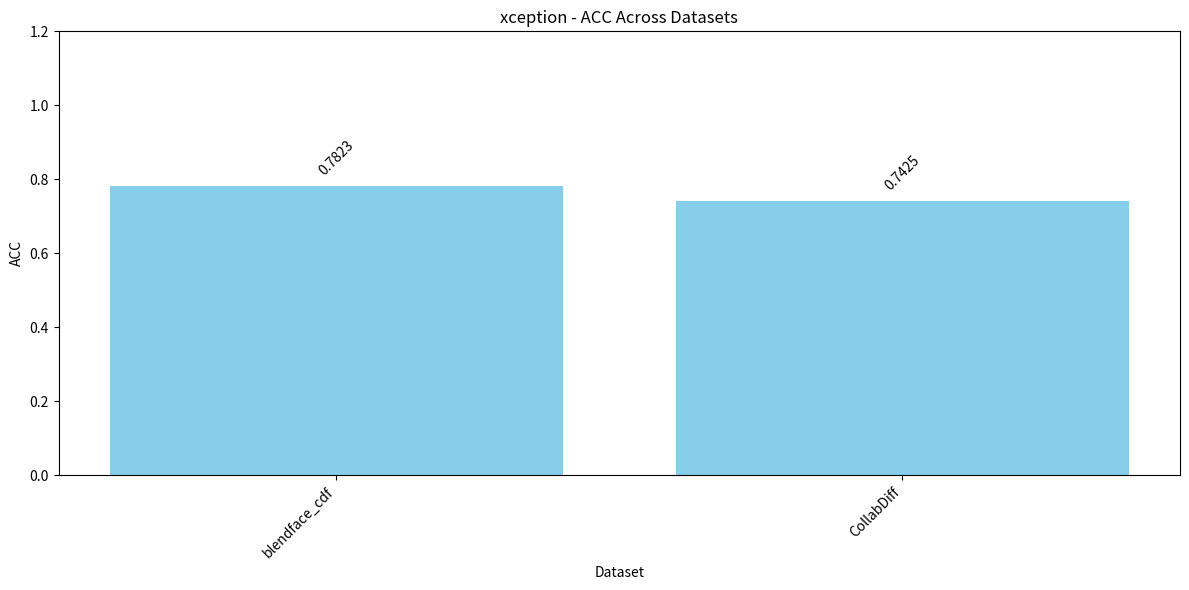
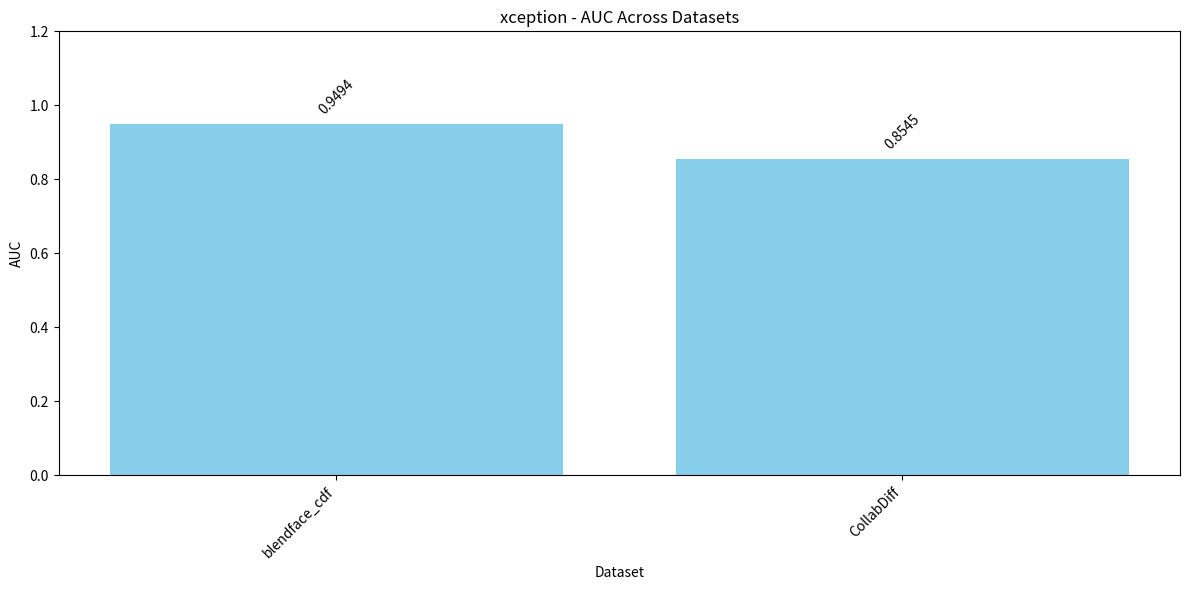
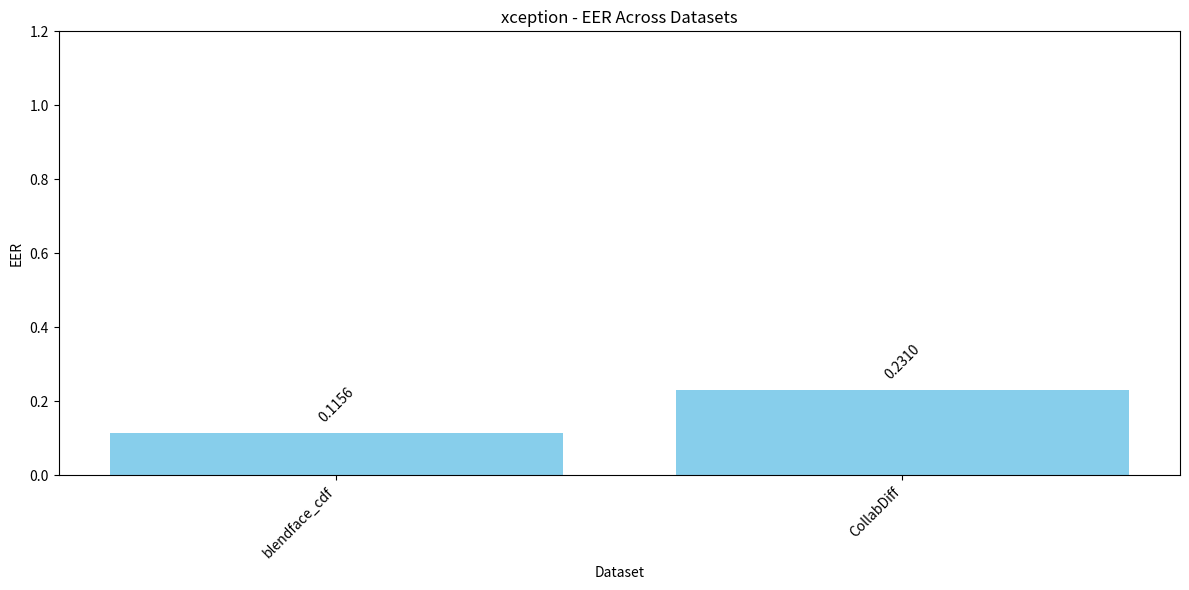
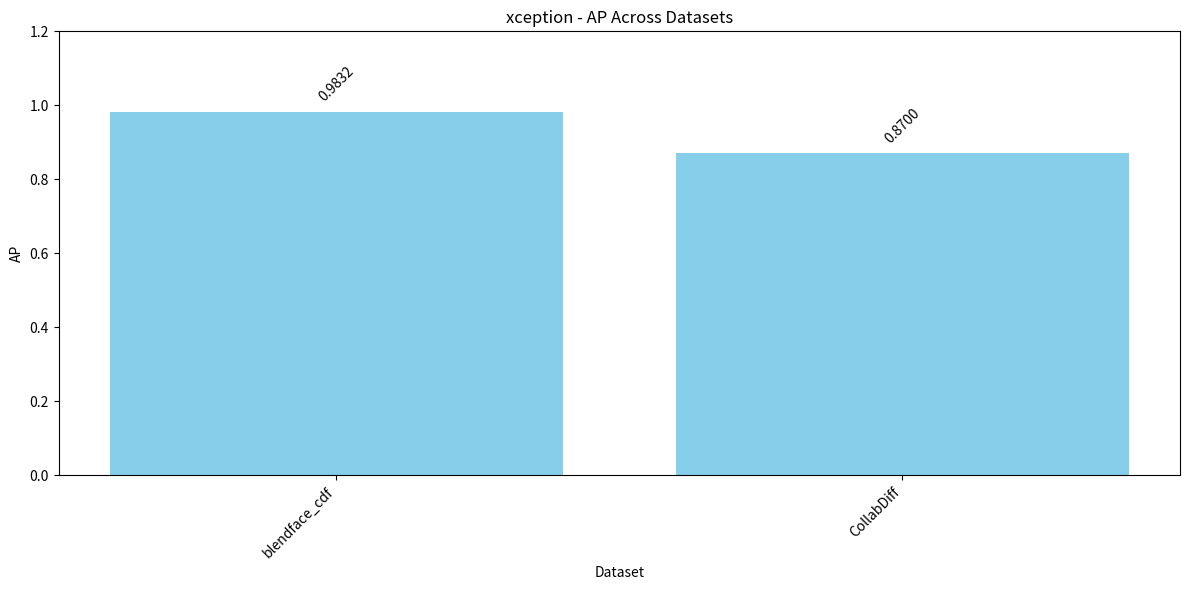
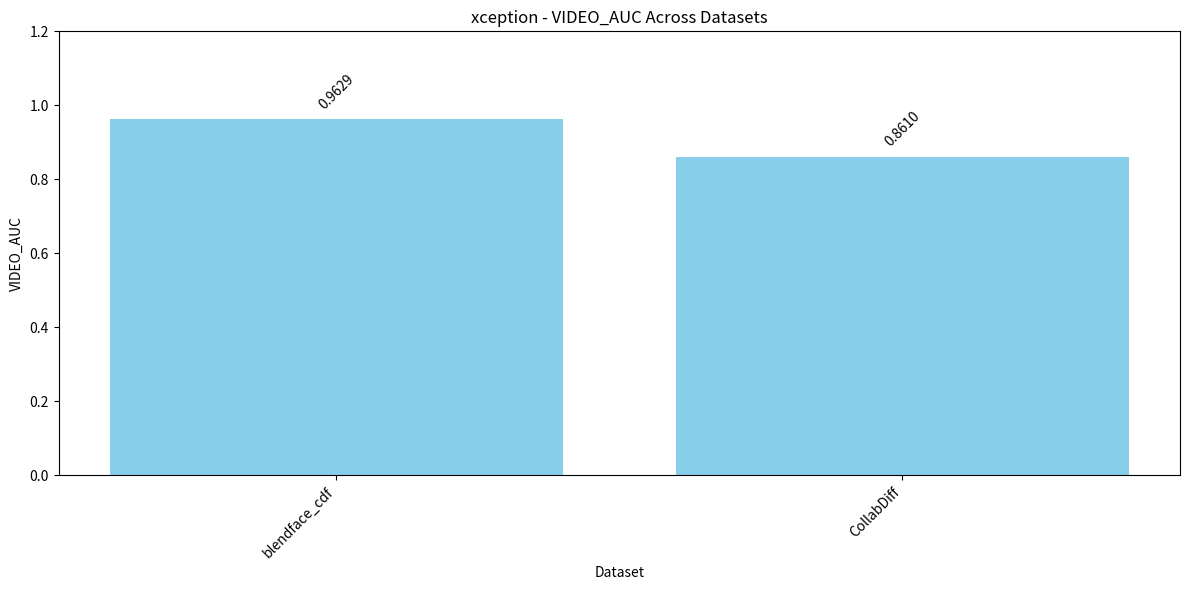
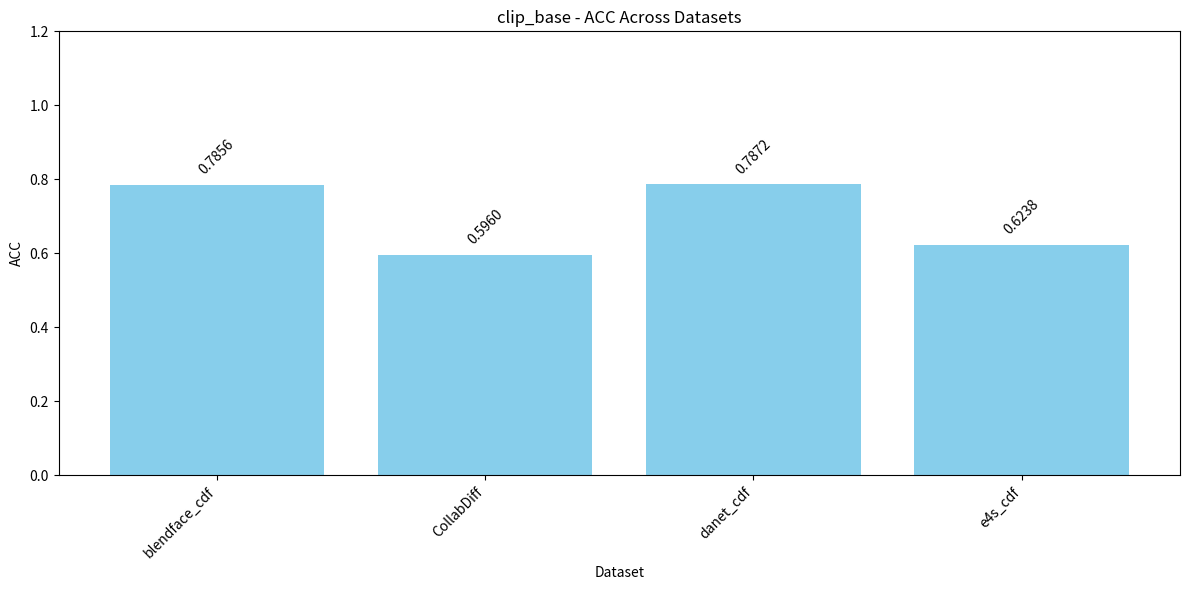
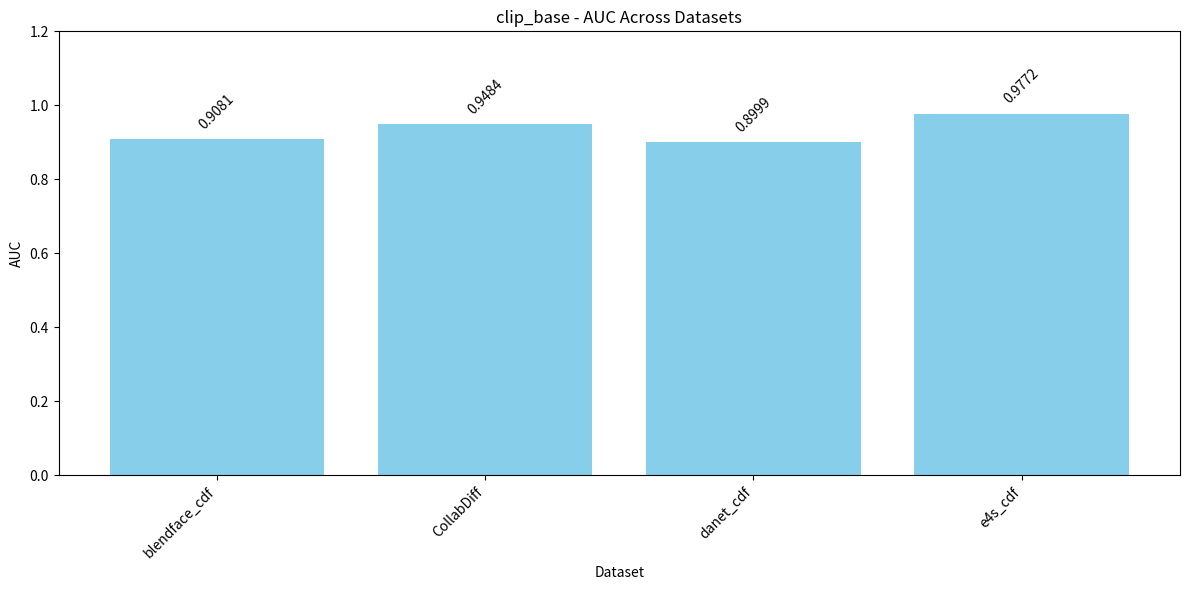
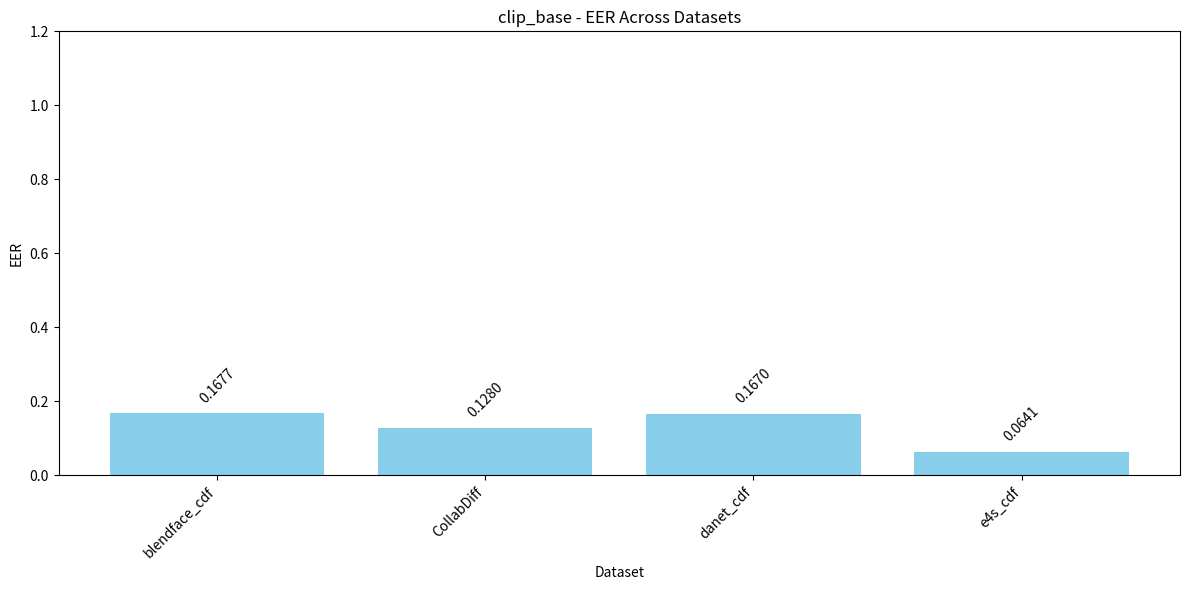
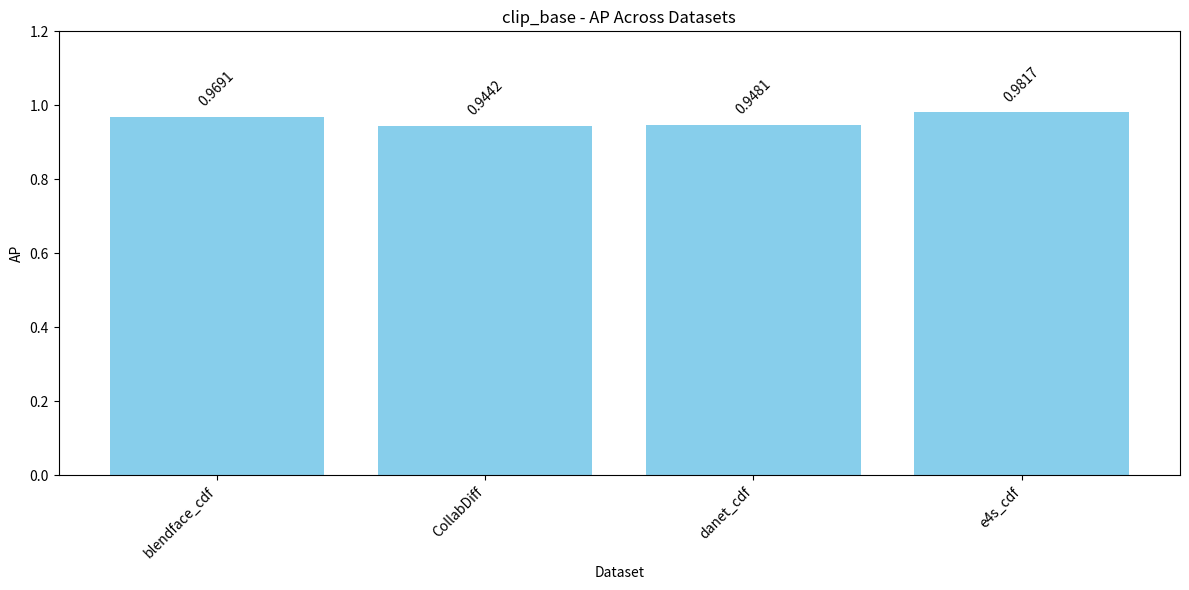
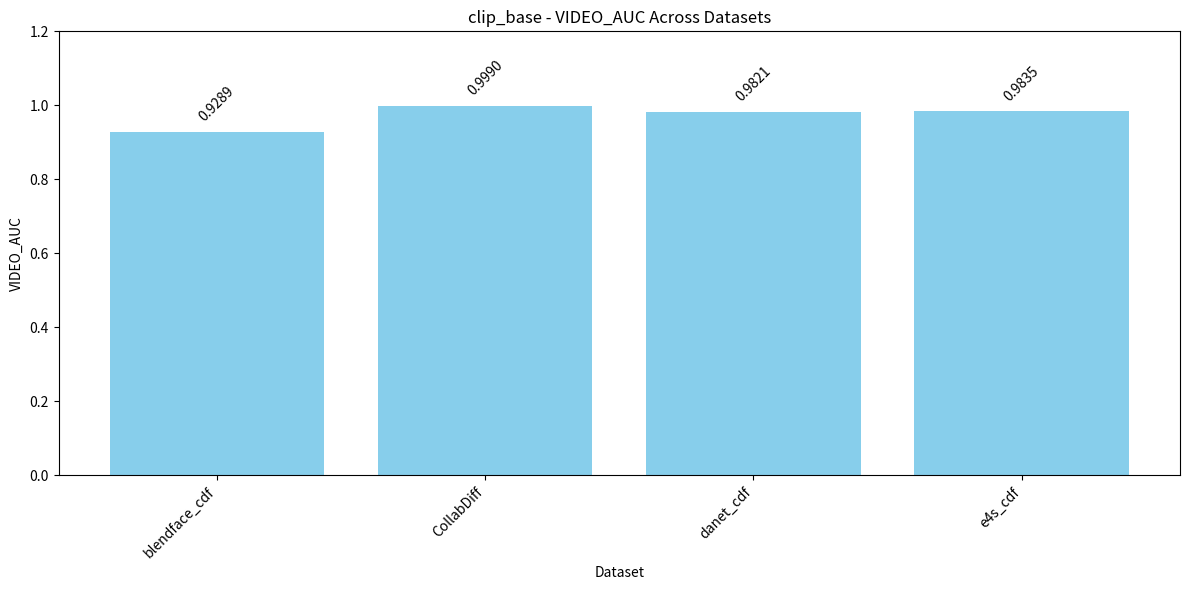
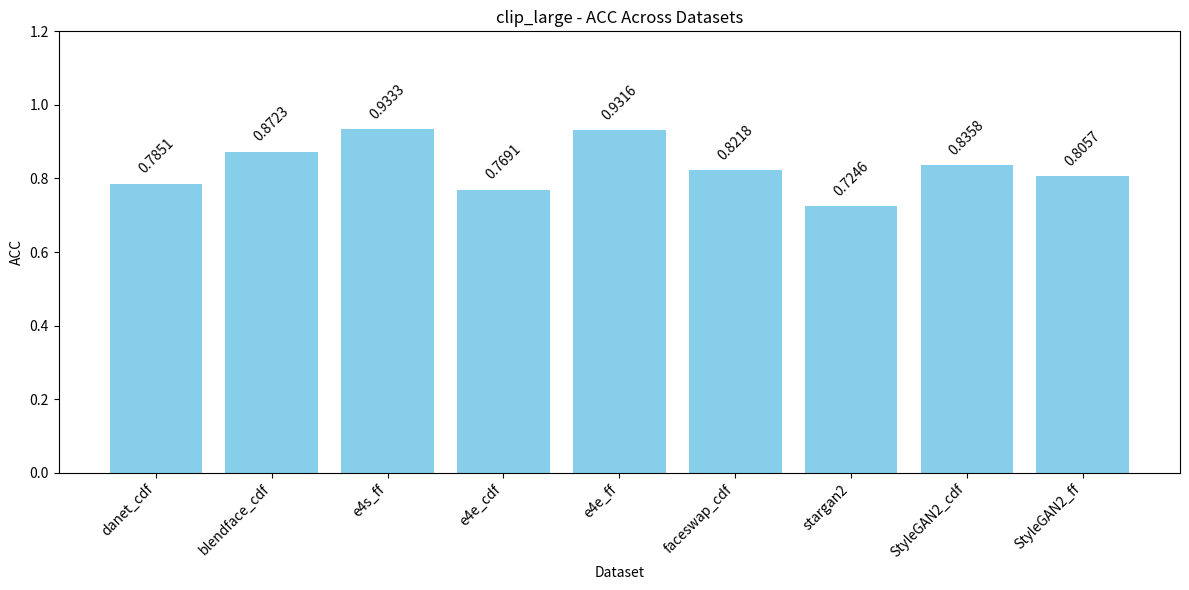
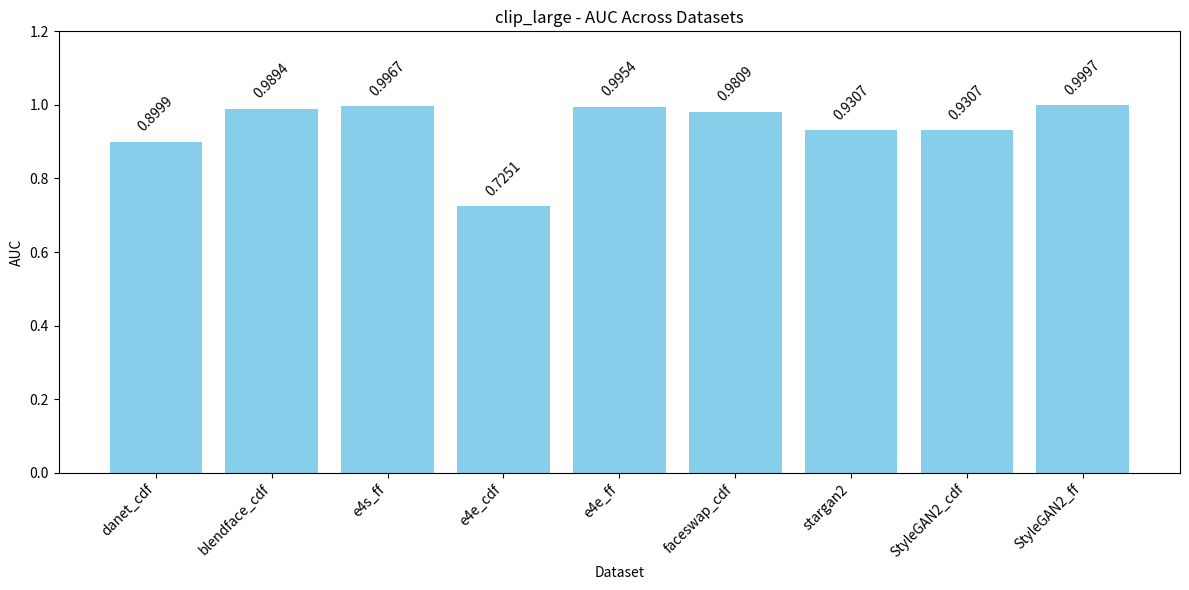
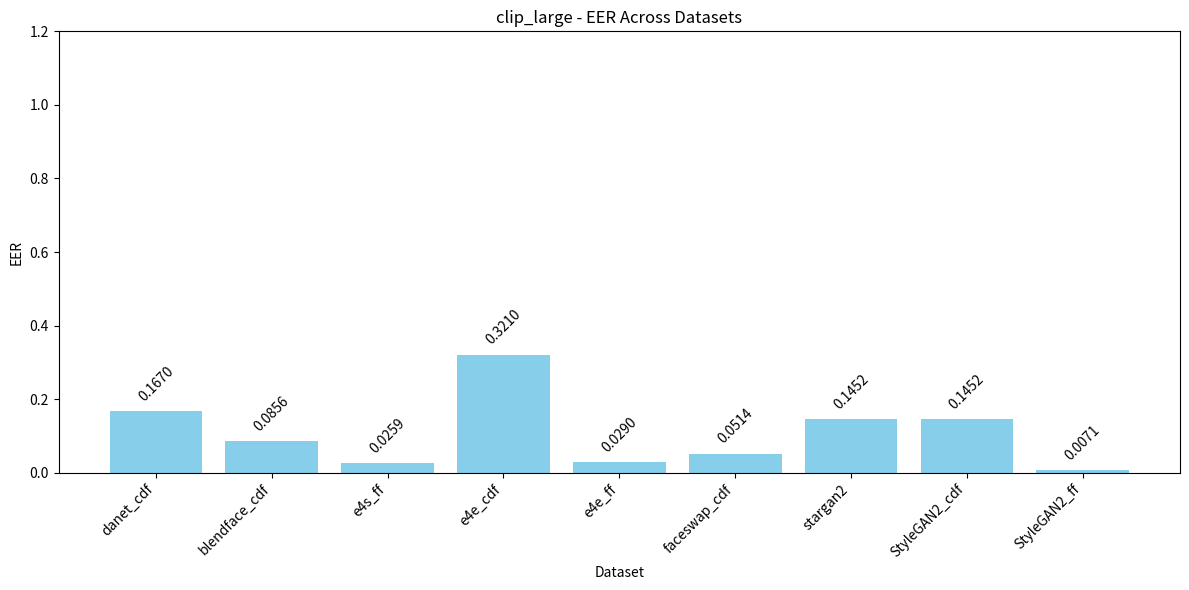
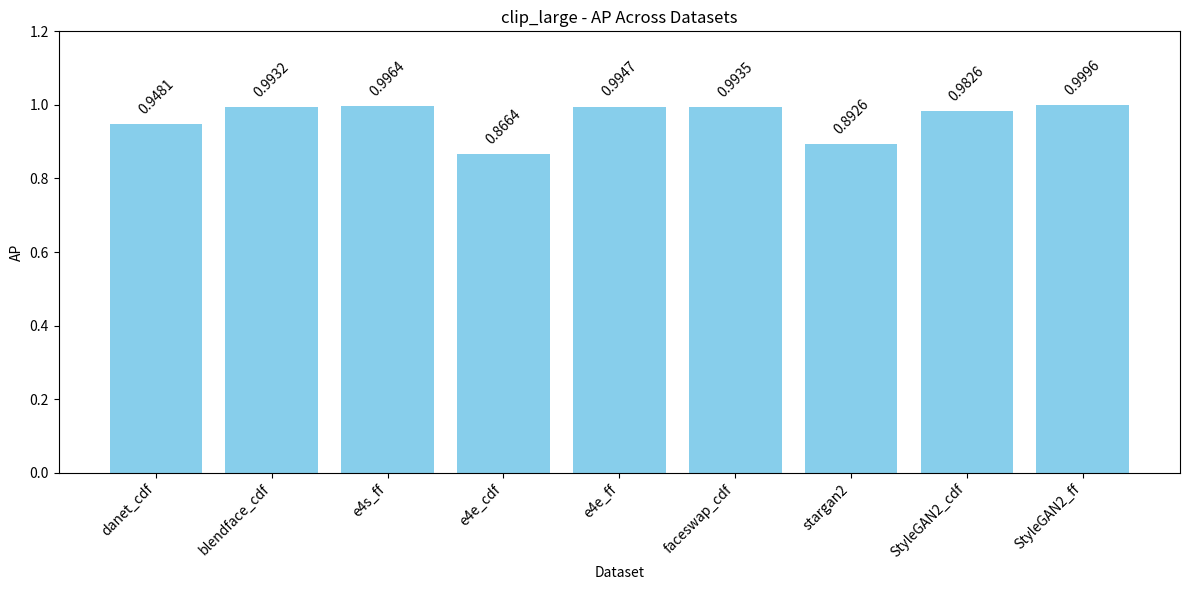
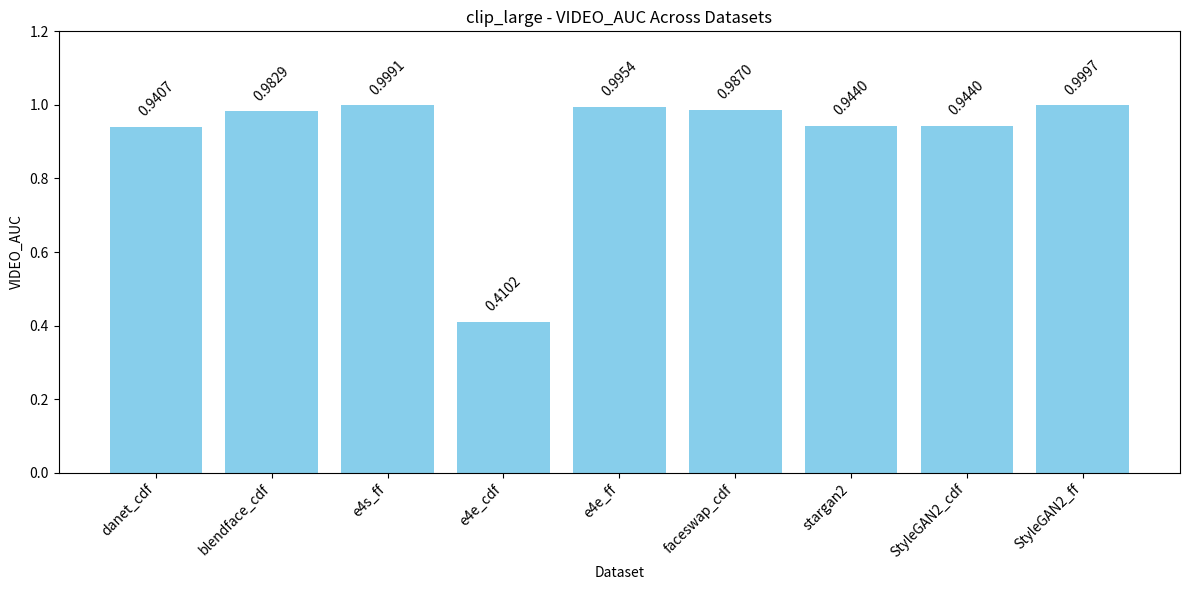

These charts were generated, in order, by the following Python code:
import os
import numpy as np
import matplotlib.pyplot as plt

# Create results directory if it doesn't exist
if not os.path.exists('results'):
    os.makedirs('results')

# Define the models and their corresponding datasets and metrics
models = {
    'xception': {
        'blendface_cdf': {
            'acc': 0.78234151857802635,
            'auc': 0.9493985855614446,
            'eer': 0.11557434813248767,
            'ap': 0.9831888833724577,
            'video_auc': 0.962868797752809
        },
        'CollabDiff': {
            'acc': 0.7425,
            'auc': 0.8545309999999,
            'eer': 0.231,
            'ap': 0.87,
            'video_auc': 0.861
        }
    },
    'clip_base': {
        'blendface_cdf': {
            'acc': 0.7856,
            'auc': 0.9081,
            'eer': 0.1677,
            'ap': 0.9691,
            'video_auc': 0.9289
        },
        'CollabDiff': {
            'acc': 0.596,
            'auc': 0.9484,
            'eer': 0.128,
            'ap': 0.94416,
            'video_auc': 0.999
        },
        'danet_cdf': {
            'acc': 0.7871919683602969,
            'auc': 0.899915925546946,
            'eer': 0.16701902748414377,
            'ap': 0.948147254079739,
            'video_auc': 0.982102351492628
        },
        'e4s_cdf': {
            'acc': 0.623781731025996,
            'auc': 0.9771775476169791,
            'eer': 0.06412966878083157,
            'ap': 0.9816599155222309,
            'video_auc': 0.983511620748374
        }
    },
    'clip_large': {
        'danet_cdf': {
            'acc': 0.78506,
            'auc': 0.899915925546946,
            'eer': 0.16701902748414377,
            'ap': 0.948147254079739,
            'video_auc': 0.9407
        },
        'blendface_cdf': {
            'acc': 0.87234151857802635,
            'auc': 0.9893985855614446,
            'eer': 0.08557434813248767,
            'ap': 0.9931888833724577,
            'video_auc': 0.982868797752809
        },
        'e4s_ff': {
            'acc': 0.933274343405689,
            'auc': 0.996664402173913,
            'eer': 0.025892857142857143,
            'ap': 0.9964328991277158,
            'video_auc': 0.999066211801242
        },
        'e4e_cdf': {
            'acc': 0.76905,
            'auc': 0.72509,
            'eer': 0.321,
            'ap': 0.8664328991277158,
            'video_auc': 0.410211801242
        },
        'e4e_ff': {
            'acc': 0.93156,
            'auc': 0.995369,
            'eer': 0.0290,
            'ap': 0.99466991277158,
            'video_auc': 0.995369
        },
        'faceswap_cdf': {
            'acc': 0.821797441035918,
            'auc': 0.980865931575812,
            'eer': 0.05144467935165609,
            'ap': 0.9934518007065154,
            'video_auc': 0.986956061594059
        },
        'stargan2': {
            'acc': 0.7246376811594203,
            'auc': 0.93071476483605,
            'eer': 0.1451726568056377,
            'ap': 0.8926117995651341,
            'video_auc': 0.9439982592182308
        },
        'StyleGAN2_cdf': {
            'acc': 0.835795679737028,
            'auc': 0.93071476483605,
            'eer': 0.1451726568056377,
            'ap': 0.9826117995651341,
            'video_auc': 0.9439982592182308
        },
        'StyleGAN2_ff': {
            'acc': 0.80566440625,
            'auc': 0.9996709513546798,
            'eer': 0.007142857142857143,
            'ap': 0.9996014672691287,
            'video_auc': 0.9996709513546798
        }
    }
}

# Function to plot metrics comparison across datasets for each model
def plot_metrics_comparison_for_model(model_name, datasets, metric):
    plt.figure(figsize=(12, 6))
    dataset_names = list(datasets.keys())
    values = [datasets[dataset][metric] for dataset in dataset_names]
    
    plt.bar(dataset_names, values, color='skyblue')
    plt.title(f'{model_name} - {metric.upper()} Across Datasets')
    plt.ylabel(metric.upper())
    plt.xlabel('Dataset')
    plt.xticks(rotation=45, ha='right')
    plt.ylim(0, 1.2)
    
    for i, v in enumerate(values):
        plt.text(i, v + 0.02, f"{v:.4f}", ha='center', va='bottom', rotation=45)
    
    plt.tight_layout()
    model_dir = f'results/{model_name}'
    if not os.path.exists(model_dir):
        os.makedirs(model_dir)
    plt.savefig(f'{model_dir}/{metric}_comparison.png')
    plt.close()

# Generate comparison plots for each metric across datasets within each model
all_metrics = ['acc', 'auc', 'eer', 'ap', 'video_auc']
for model_name, datasets in models.items():
    for metric in all_metrics:
        plot_metrics_comparison_for_model(model_name, datasets, metric)

print("Visualizations generated successfully in the 'results' folder!")
